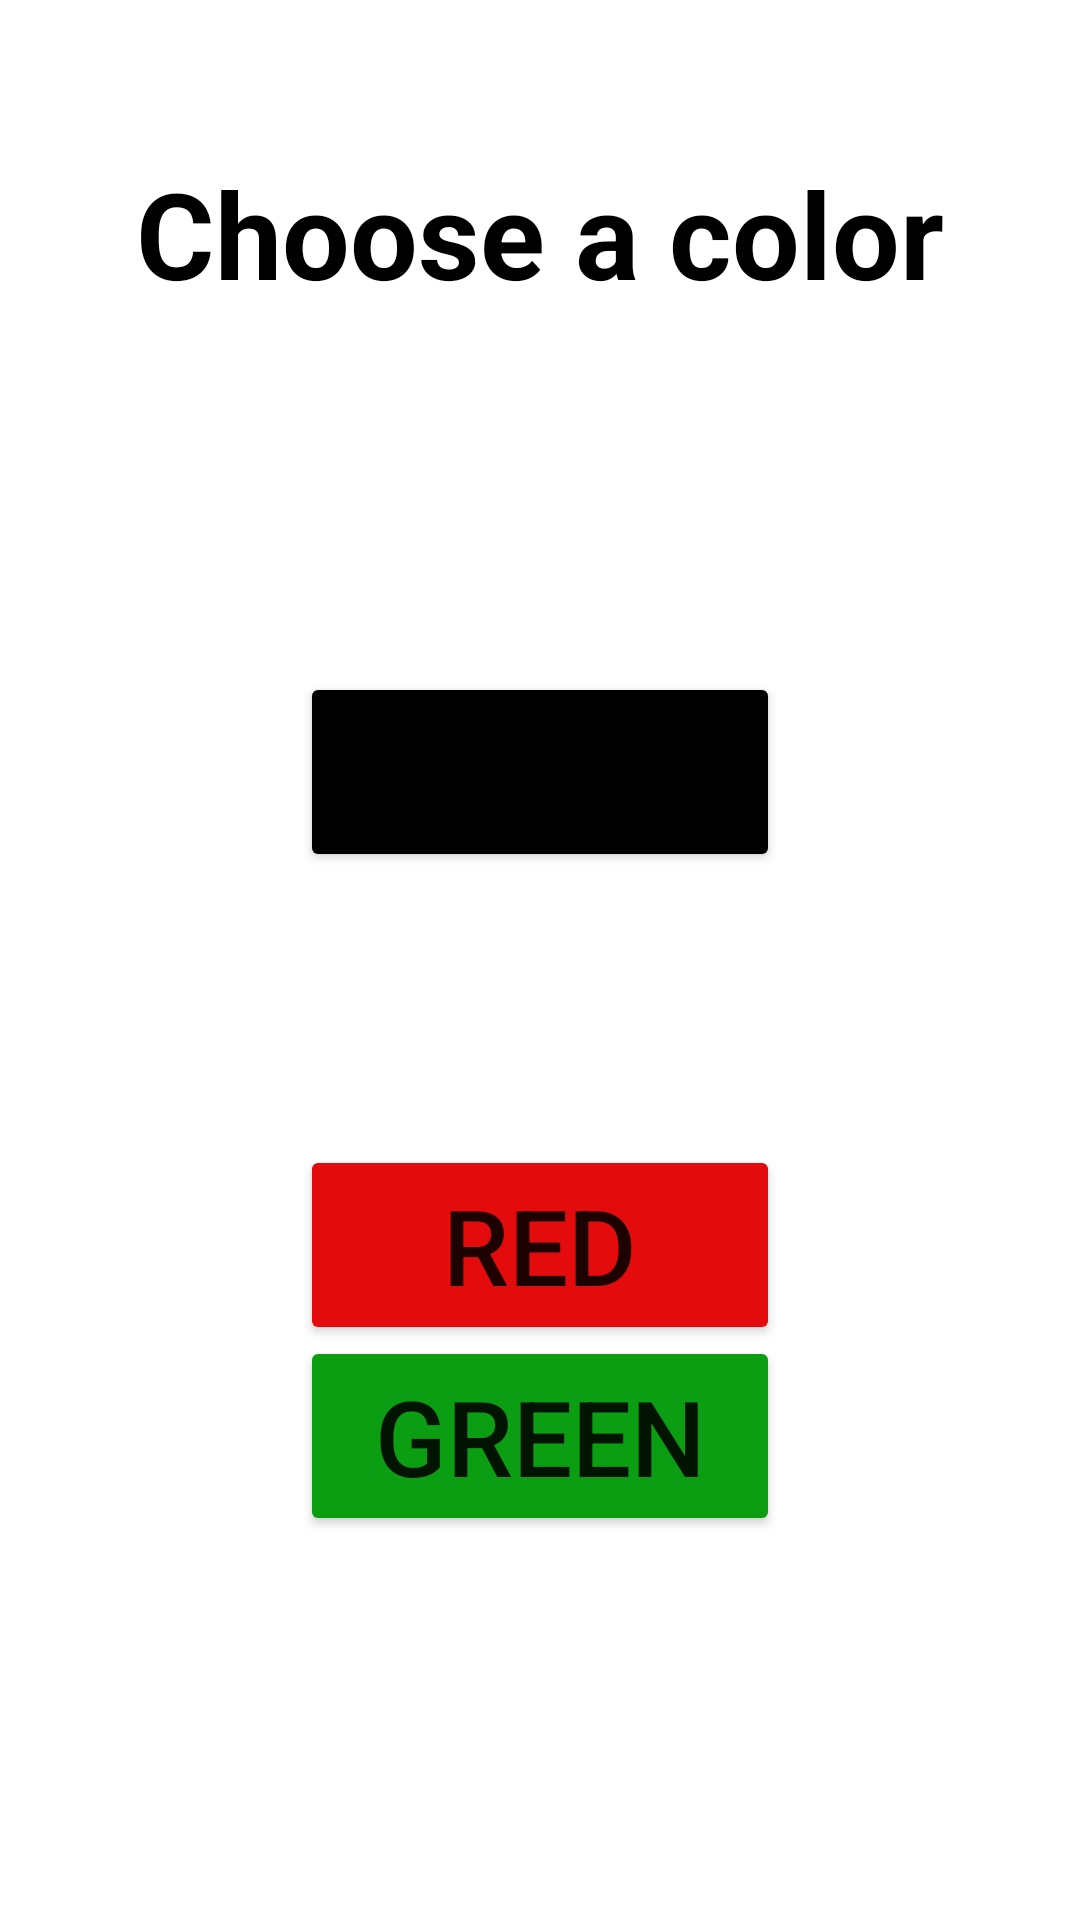

Layout XML and referenced resources for this Android screen:
<!-- AndroidManifest.xml: application theme Theme.TZ_game -->
<!-- res/layout/activity_start_game.xml -->
<?xml version="1.0" encoding="utf-8"?>
<RelativeLayout xmlns:android="http://schemas.android.com/apk/res/android"
    xmlns:app="http://schemas.android.com/apk/res-auto"
    xmlns:tools="http://schemas.android.com/tools"
    android:layout_width="match_parent"
    android:layout_height="match_parent"
    android:background="@drawable/background"
    tools:context=".Game.StartGameActivity">

    <TextView
        android:id="@+id/textView"
        android:layout_width="wrap_content"
        android:layout_height="wrap_content"
        android:layout_alignParentTop="true"
        android:layout_centerHorizontal="true"
        android:layout_marginTop="51dp"
        android:text="@string/choose"
        android:textColor="@color/black"
        android:textSize="40sp"
        android:textStyle="bold" />

    <Button
        android:id="@+id/btn_black"
        android:layout_width="160dp"
        android:layout_height="wrap_content"
        android:layout_alignParentTop="true"
        android:layout_centerInParent="true"
        android:layout_marginTop="224dp"
        android:backgroundTint="@color/black"
        android:text="@string/black"
        android:textSize="35sp" />

    <Button
        android:id="@+id/btn_red"
        android:layout_width="160dp"
        android:layout_height="wrap_content"
        android:layout_below="@+id/btn_black"
        android:layout_centerInParent="true"
        android:layout_marginTop="91dp"
        android:backgroundTint="@color/red"
        android:text="@string/red"
        android:textSize="35sp" />

    <Button
        android:id="@+id/btn_green"
        android:layout_width="160dp"
        android:layout_height="wrap_content"
        android:layout_alignParentBottom="true"
        android:layout_centerInParent="true"
        android:layout_marginTop="76dp"
        android:layout_marginBottom="128dp"
        android:backgroundTint="@color/green"
        android:text="@string/green"
        android:textSize="35sp" />
</RelativeLayout>
<!-- resources referenced by this layout -->
<resources>
  <color name="black">#FF000000</color>
  <color name="green">#0C9E12</color>
  <color name="red">#E30B0B</color>
  <string name="black">BLACK</string>
  <string name="choose">Choose a color</string>
  <string name="green">GREEN</string>
  <string name="red">RED</string>
  <style name="Theme.TZ_game" parent="Theme.MaterialComponents.DayNight.DarkActionBar">
          
          <item name="colorPrimary">@color/purple_500</item>
          <item name="colorPrimaryVariant">@color/purple_700</item>
          <item name="colorOnPrimary">@color/white</item>
          
          <item name="colorSecondary">@color/teal_200</item>
          <item name="colorSecondaryVariant">@color/teal_700</item>
          <item name="colorOnSecondary">@color/black</item>
          
          <item name="android:statusBarColor" tools:targetApi="l">?attr/colorPrimaryVariant</item>
          
          <item name="android:windowFullscreen">true</item>
          <item name="windowActionBar">false</item>
          <item name="windowNoTitle">true</item>
      </style>
  <color name="purple_500">#FF6200EE</color>
  <color name="purple_700">#FF3700B3</color>
  <color name="white">#FFFFFFFF</color>
  <color name="teal_200">#FF03DAC5</color>
  <color name="teal_700">#FF018786</color>
</resources>
